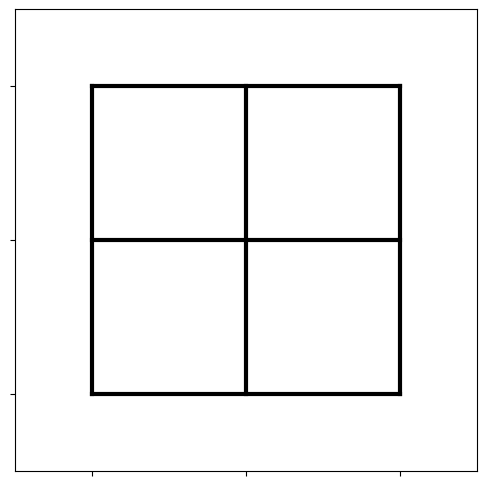
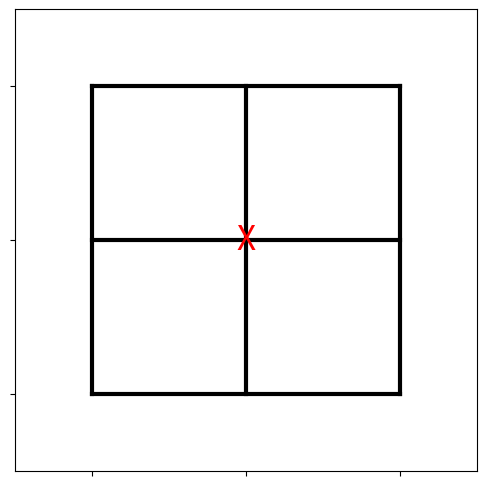
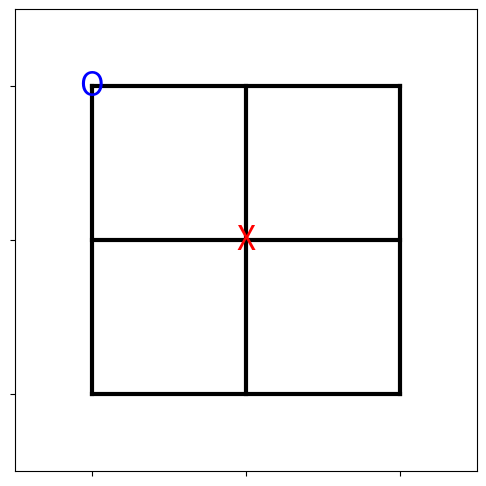
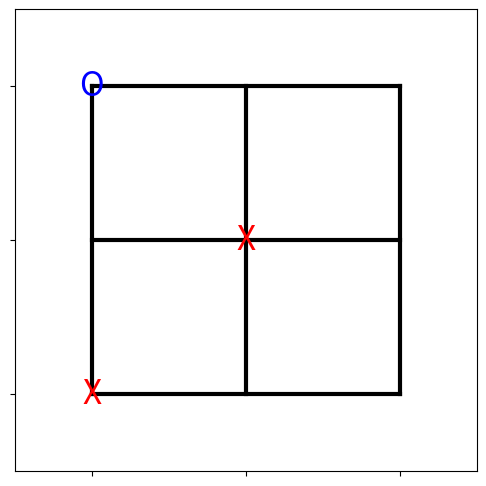
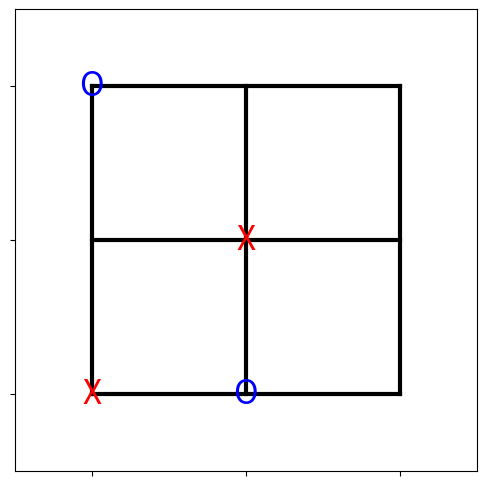
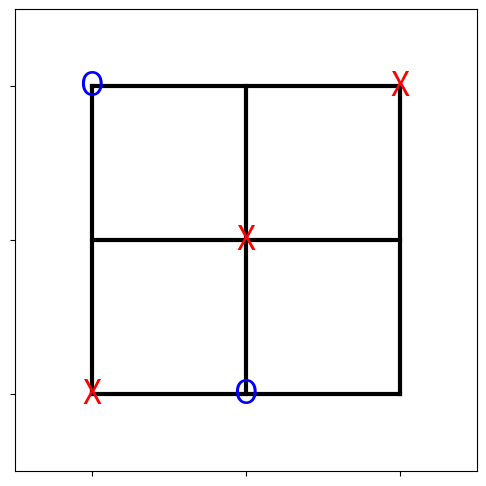
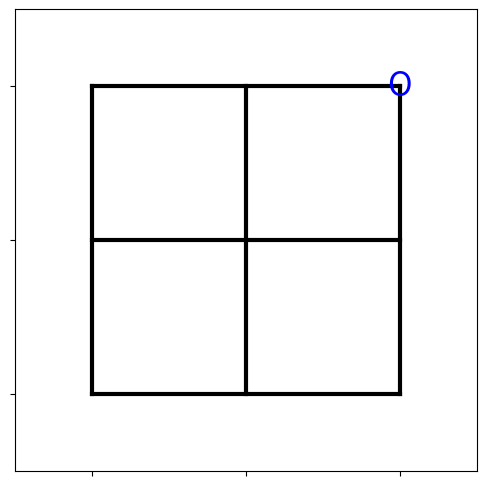
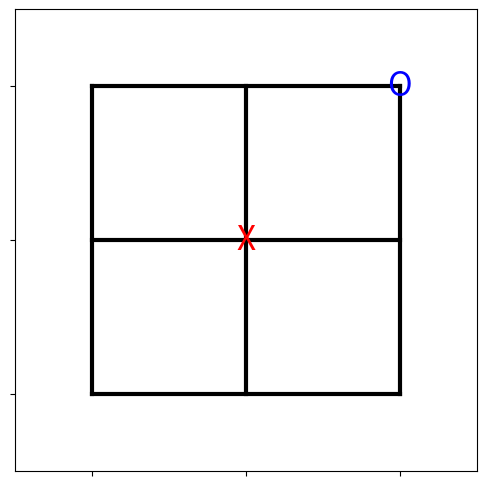
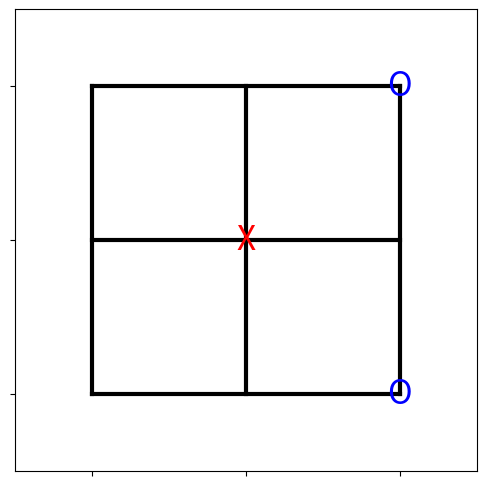
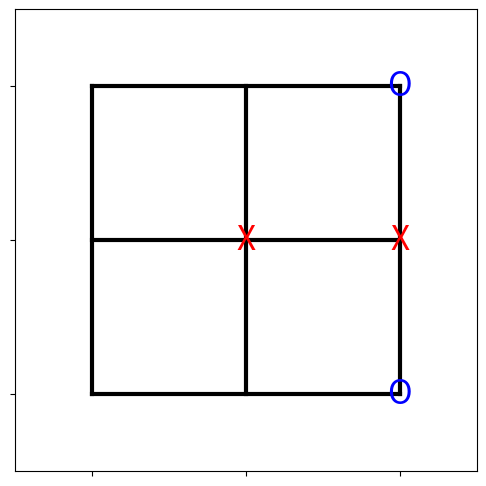
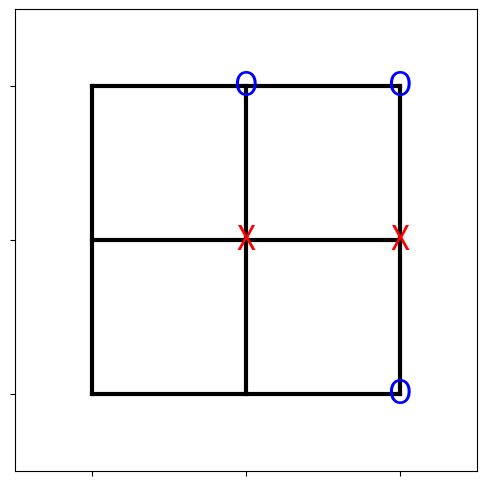
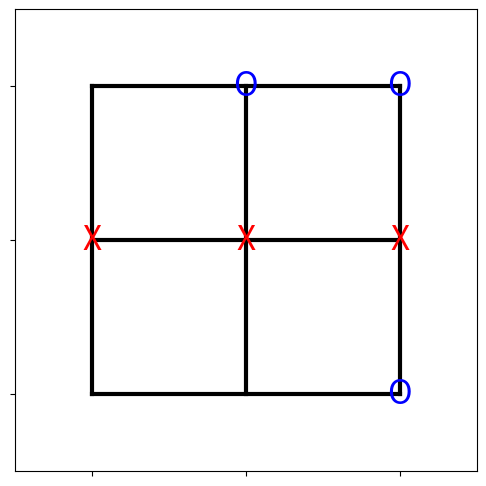
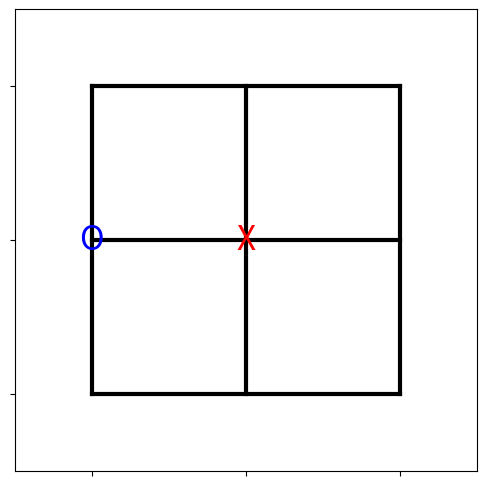
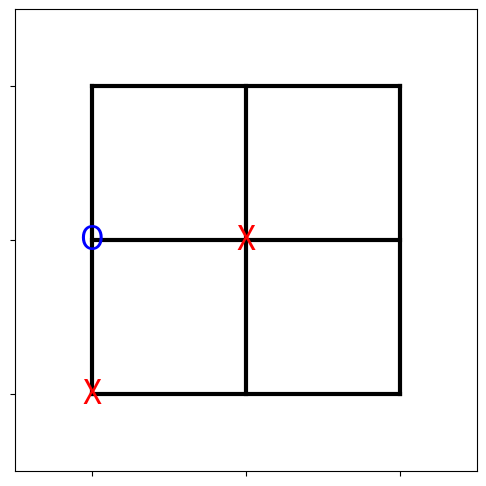
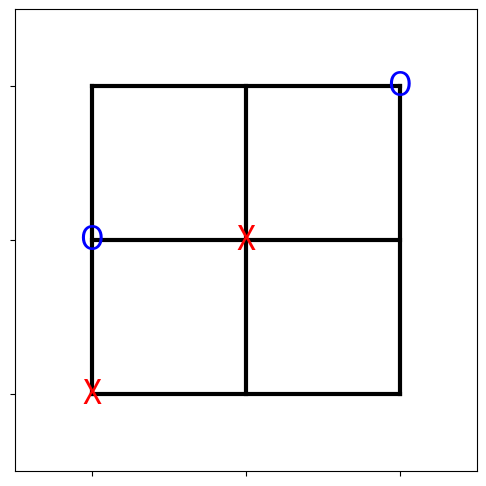
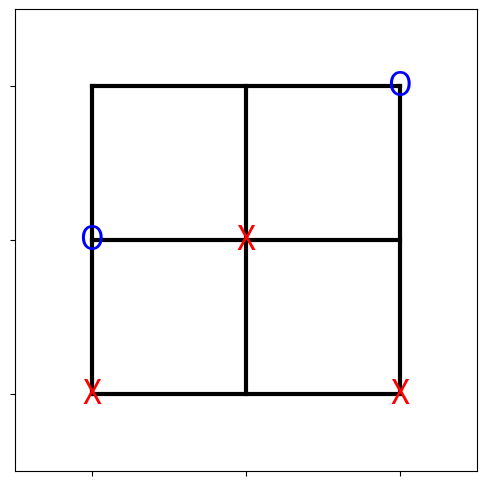

Here is the Python script that generated these plots, in order: (Note: this script raises an exception after producing the figures.)
import random
import json

import matplotlib.pyplot as plt
import numpy as np
from tqdm import tqdm
import copy

class TicTacToe:
    def __init__(self):
        self.board = [' '] * 9  # 3x3的棋盘
        self.winner = None
        self.game_over = False

    def print_board(self):
        """绘制棋盘和棋子"""
        fig, ax = plt.subplots(figsize=(6, 6))
        ax.set_xticks([0, 1, 2])
        ax.set_yticks([0, 1, 2])
        ax.set_xticklabels(['', '', ''])
        ax.set_yticklabels(['', '', ''])
        ax.set_xlim(-0.5, 2.5)
        ax.set_ylim(-0.5, 2.5)
        ax.set_aspect('equal')
        
        # 绘制网格线
        ax.plot([0, 0], [0, 2], color='black', lw=3)
        ax.plot([1, 1], [0, 2], color='black', lw=3)
        ax.plot([2, 2], [0, 2], color='black', lw=3)
        ax.plot([0, 2], [0, 0], color='black', lw=3)
        ax.plot([0, 2], [1, 1], color='black', lw=3)
        ax.plot([0, 2], [2, 2], color='black', lw=3)
        
        # 绘制棋子
        for i, val in enumerate(self.board):
            row = i // 3  # 计算行
            col = i % 3   # 计算列
            if val == 'X':
                ax.text(col, row, 'X', fontsize=24, ha='center', va='center', color='red')
            elif val == 'O':
                ax.text(col, row, 'O', fontsize=24, ha='center', va='center', color='blue')

        plt.show()

    def available_actions(self):
        """返回空位的索引"""
        return [i for i, x in enumerate(self.board) if x == ' ']

    def make_move(self, action, player):
        """玩家做出选择,返回是否胜利"""
        self.board[action] = player
        self.winner = self.check_winner()
        return self.winner

    def check_winner(self):
        """检查是否有获胜者"""
        winning_combinations = [
            (0, 1, 2), (3, 4, 5), (6, 7, 8),  # 横向
            (0, 3, 6), (1, 4, 7), (2, 5, 8),  # 纵向
            (0, 4, 8), (2, 4, 6)  # 对角线
        ]
        for (x, y, z) in winning_combinations:
            if self.board[x] == self.board[y] == self.board[z] and self.board[x] != ' ':
                return self.board[x]
        if ' ' not in self.board:  # 如果棋盘满了,判定为平局
            return 'Draw'
        return None

    def reset(self):
        """重置棋盘"""
        self.board = [' '] * 9
        self.winner = None
        self.game_over = False


    def get_state(self):
        """返回当前棋盘的状态（元组形式）"""
        return tuple(self.board)  # 转换为元组,方便作为键



class QLearningAgent:
    def __init__(self, learning_rate=0.5, discount_factor=0.99, exploration_rate=0.05,player = "X"):
        self.q_table = {}  # Q值表,键是状态,值是状态-动作对
        self.learning_rate = learning_rate  # 学习率
        self.discount_factor = discount_factor  # 折扣因子
        self.exploration_rate = exploration_rate  # 探索率
        self.player = player # 棋手"X"或"O"

    def get_q_value(self, state, action):
        """返回指定状态和动作的Q值,若不存在,则返回0"""
        return self.q_table.get((state, action), 0.0)

    def update_q_value(self, state, action, reward, next_state, done):        
        """更新Q值表"""

        best_next_action = self.get_best_action(next_state)  # 只有游戏未结束时才选择最优动作
        next_q_value = self.get_q_value(next_state.get_state(), best_next_action)
        
        # 更新公式
        self.q_table[(state.get_state(), action)] = (1 - self.learning_rate) * self.get_q_value(state.get_state(), action) + self.learning_rate * (reward + self.discount_factor * next_q_value)

    def get_best_action(self, state):
        """返回当前状态下最优的动作"""
        available_actions = state.available_actions()
        if not available_actions:  # 如果没有可用动作（游戏结束）,返回一个默认动作
            return None
        q_values = [self.get_q_value(state.get_state(), action) for action in available_actions]
        max_q_value = max(q_values)
        best_actions = [action for action, q in zip(available_actions, q_values) if q == max_q_value]
        return random.choice(best_actions)  # 如果有多个最佳动作,随机选择一个
    
    def choose_action(self, state):
        """epsilon-greedy 策略选择动作"""
        if random.uniform(0, 1) < self.exploration_rate:
            return random.choice(state.available_actions())  # 探索：随机选择一个动作
        else:
            return self.get_best_action(state)  # 利用：选择Q值最大的动作


def train_agent(episodes=10000):
    agent_X = QLearningAgent(player="X")
    env = TicTacToe()
    
    for episode in tqdm(range(episodes)):
        whose_turn  = np.random.randint(0, 2)  # 生成 0 或 1 的随机整数
        env.reset()
        state = env  # 当前状态是棋盘
        done = False
        X_action = None
        X_next_state = None 
        X_state = copy.deepcopy(env)
        while not done:
            if whose_turn == 0:
                X_action = agent_X.choose_action(state)  # 选择一个动作
                X_state = copy.deepcopy(env)
                winner = env.make_move(X_action, agent_X.player)  # 执行该动作
                X_next_state = env
            else:
                action = random.choice(state.available_actions())  # 选择一个动作
                winner = env.make_move(action,"O")  # 执行该动作
            
            if winner == 'X':
                reward = 100
                done = True
            elif winner == 'O':
                reward = -100
                done = True
            elif winner == 'Draw':
                reward = -5 # 平局
                done = True
            else:
                reward = -1 # 未分出胜负,继续游戏
            
            next_state = env  # 下一状态是棋盘
            
                
            if X_action is not None:    
                agent_X.update_q_value(X_state, X_action, reward, X_next_state, done)
                
            whose_turn ^= 1
            state = next_state  # 更新状态
        
    return agent_X


def play_game(agent_X,human = False):
    """让智能体与自己对战,显示棋盘"""
    env = TicTacToe()
    env.reset()
    state = env
    done = False
    whose_turn  = np.random.randint(0, 2)  # 生成 0 或 1 的随机整数
    while not done:
        # 打印当前棋盘
        env.print_board()
        print()
        
        if whose_turn == 0:
            action = agent_X.choose_action(state)  # 选择一个动作
            winner = env.make_move(action, agent_X.player)  # 执行该动作
                
        elif human:
            input0 = input("输入你下的位置(例如: 0 0)  :")
            input0 = input0.split()
            input1 = int(input0[0])
            input2 = int(input0[1])
            action = input1 * 3 + input2
            assert action in state.available_actions() , "输入的位置不合法"
            winner = env.make_move(action,"O")  # 执行该动作
            
        else :
            action = random.choice(state.available_actions())  # 选择一个动作
            winner = env.make_move(action,"O")  # 执行该动作
        whose_turn ^= 1
        
        if winner == 'X':
            done = True
        elif winner == 'O':
            done = True
        elif winner == 'Draw':
            done = True
        
        next_state = env  # 下一状态是棋盘
        state = next_state  # 更新状态
        
    # 打印最终棋盘
    env.print_board()
    if winner == 'Draw':
        print("It's a draw!")
    else:
        print(f"{winner} wins!")


# 训练智能体并播放游戏
agent_X = train_agent(episodes=100000)

            
agent_X.exploration_rate = 0.0
for i in range(3):
    play_game(agent_X,human = False)
play_game(agent_X,human = True)
